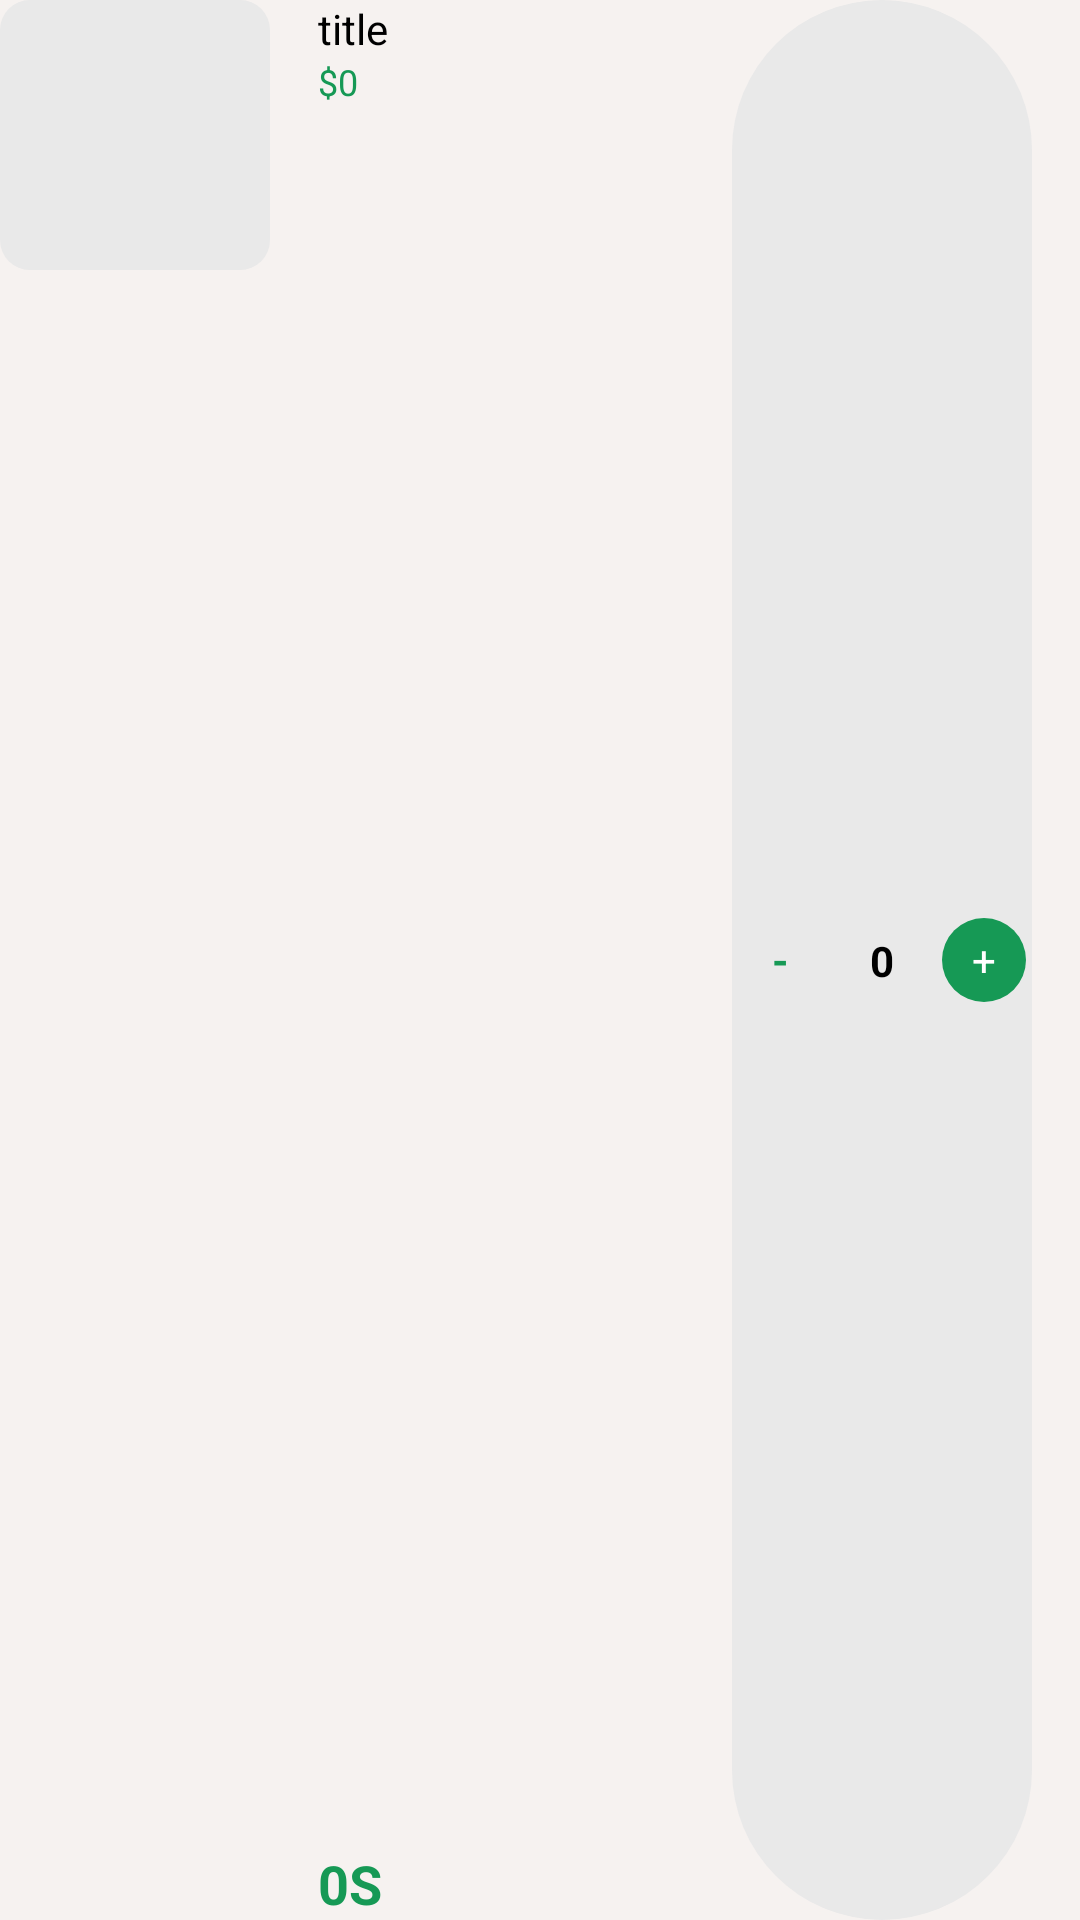

The Android layout XML behind this screen, and the referenced resources:
<!-- AndroidManifest.xml: application theme Theme.Vinter -->
<!-- res/layout/viewholder_cart.xml -->
<?xml version="1.0" encoding="utf-8"?>
<androidx.constraintlayout.widget.ConstraintLayout xmlns:android="http://schemas.android.com/apk/res/android"
    xmlns:app="http://schemas.android.com/apk/res-auto"
    xmlns:tools="http://schemas.android.com/tools"
    android:layout_width="match_parent"
    android:layout_height="wrap_content"
    android:layout_marginTop="8dp">

    <View
        android:id="@+id/view4"
        android:layout_width="90dp"
        android:layout_height="90dp"
        android:background="@drawable/grey_background"
        app:layout_constraintStart_toStartOf="parent"
        app:layout_constraintTop_toTopOf="parent" />

    <ImageView
        android:id="@+id/pic"
        android:layout_width="90dp"
        android:layout_height="90dp"
        app:layout_constraintBottom_toBottomOf="@+id/view4"
        app:layout_constraintEnd_toEndOf="@+id/view4"
        app:layout_constraintStart_toStartOf="parent"
        app:layout_constraintTop_toTopOf="parent"
        tools:srcCompat="@tools:sample/avatars" />

    <TextView
        android:id="@+id/titleTxt"
        android:layout_width="wrap_content"
        android:layout_height="wrap_content"
        android:layout_marginStart="16dp"
        android:text="title"
        android:textColor="@color/black"
        app:layout_constraintStart_toEndOf="@+id/view4"
        app:layout_constraintTop_toTopOf="parent" />

    <TextView
        android:id="@+id/feeEachItem"
        android:layout_width="wrap_content"
        android:layout_height="wrap_content"
        android:text="$0"
        android:textSize="12sp"
        android:textColor="@color/green"
        app:layout_constraintStart_toStartOf="@+id/titleTxt"
        app:layout_constraintTop_toBottomOf="@+id/titleTxt" />

    <TextView
        android:id="@+id/totalEachItem"
        android:layout_width="wrap_content"
        android:layout_height="wrap_content"
        android:text="0S"
        android:textColor="@color/green"
        android:textSize="18sp"
        android:textStyle="bold"
        app:layout_constraintBottom_toBottomOf="parent"
        app:layout_constraintStart_toStartOf="@+id/feeEachItem" />

    <androidx.constraintlayout.widget.ConstraintLayout
        android:layout_width="100dp"
        android:layout_height="match_parent"
        android:layout_marginEnd="16dp"
        android:background="@drawable/grey_background2"
        app:layout_constraintBottom_toBottomOf="parent"
        app:layout_constraintEnd_toEndOf="parent">

        <TextView
            android:id="@+id/plusCartBtn"
            android:layout_width="28dp"
            android:layout_height="28dp"
            android:layout_marginTop="2dp"
            android:layout_marginEnd="2dp"
            android:layout_marginBottom="2dp"
            android:background="@drawable/green_button_bg"
            android:gravity="center"
            android:text="+"
            android:textColor="@color/white"
            app:layout_constraintBottom_toBottomOf="parent"
            app:layout_constraintEnd_toEndOf="parent"
            app:layout_constraintTop_toTopOf="parent" />

        <TextView
            android:id="@+id/numberItemTxt"
            android:layout_width="wrap_content"
            android:layout_height="wrap_content"
            android:text="0"
            android:textColor="@color/black"
            android:textStyle="bold"
            app:layout_constraintBottom_toBottomOf="parent"
            app:layout_constraintEnd_toEndOf="parent"
            app:layout_constraintStart_toStartOf="parent"
            app:layout_constraintTop_toTopOf="parent" />

        <TextView
            android:id="@+id/minusCartBtn"
            android:layout_width="28dp"
            android:layout_height="28dp"
            android:layout_marginStart="2dp"
            android:layout_marginTop="2dp"
            android:layout_marginBottom="2dp"
            android:gravity="center"
            android:text="-"
            android:background="@drawable/white_oval_btn"
            android:textColor="@color/green"
            android:textStyle="bold"
            app:layout_constraintBottom_toBottomOf="parent"
            app:layout_constraintStart_toStartOf="parent"
            app:layout_constraintTop_toTopOf="parent" />
    </androidx.constraintlayout.widget.ConstraintLayout>
</androidx.constraintlayout.widget.ConstraintLayout>
<!-- resources referenced by this layout -->
<resources>
  <color name="black">#FF000000</color>
  <color name="green">#169955</color>
  <color name="white">#FFFFFFFF</color>
  <!-- drawable green_button_bg (drawable) -->
  <?xml version="1.0" encoding="utf-8"?>
  <selector xmlns:android="http://schemas.android.com/apk/res/android">
  <item>
      <shape android:shape="rectangle">
          <corners android:radius="50dp"/>
          <solid android:color="@color/green"/>
  
      </shape>
  
  </item>
  </selector>
  <!-- drawable grey_background (drawable) -->
  <?xml version="1.0" encoding="utf-8"?>
  <selector xmlns:android="http://schemas.android.com/apk/res/android">
  <item>
      <shape android:shape="rectangle">
  <corners android:radius="10dp"/>
          <solid android:color="#e9e9e9"/>
  
      </shape>
  </item>
  </selector>
  <!-- drawable grey_background2 (drawable) -->
  <?xml version="1.0" encoding="utf-8"?>
  <selector xmlns:android="http://schemas.android.com/apk/res/android">
  <item>
      <shape android:shape="rectangle">
  <corners android:radius="100dp"/>
          <solid android:color="#e9e9e9"/>
  
      </shape>
  </item>
  </selector>
  <style name="Theme.Vinter" parent="Base.Theme.Vinter">
          <item name="android:windowDrawsSystemBarBackgrounds">true</item>
          <item name="android:statusBarColor">@android:color/transparent</item>
          <item name="android:windowLightStatusBar">true</item>
  
      </style>
  <style name="Base.Theme.Vinter" parent="Theme.Material3.DayNight.NoActionBar">
  
          <item name="android:colorBackground">@color/app_background</item>
      </style>
  <color name="app_background">#f6f2f0</color>
</resources>
